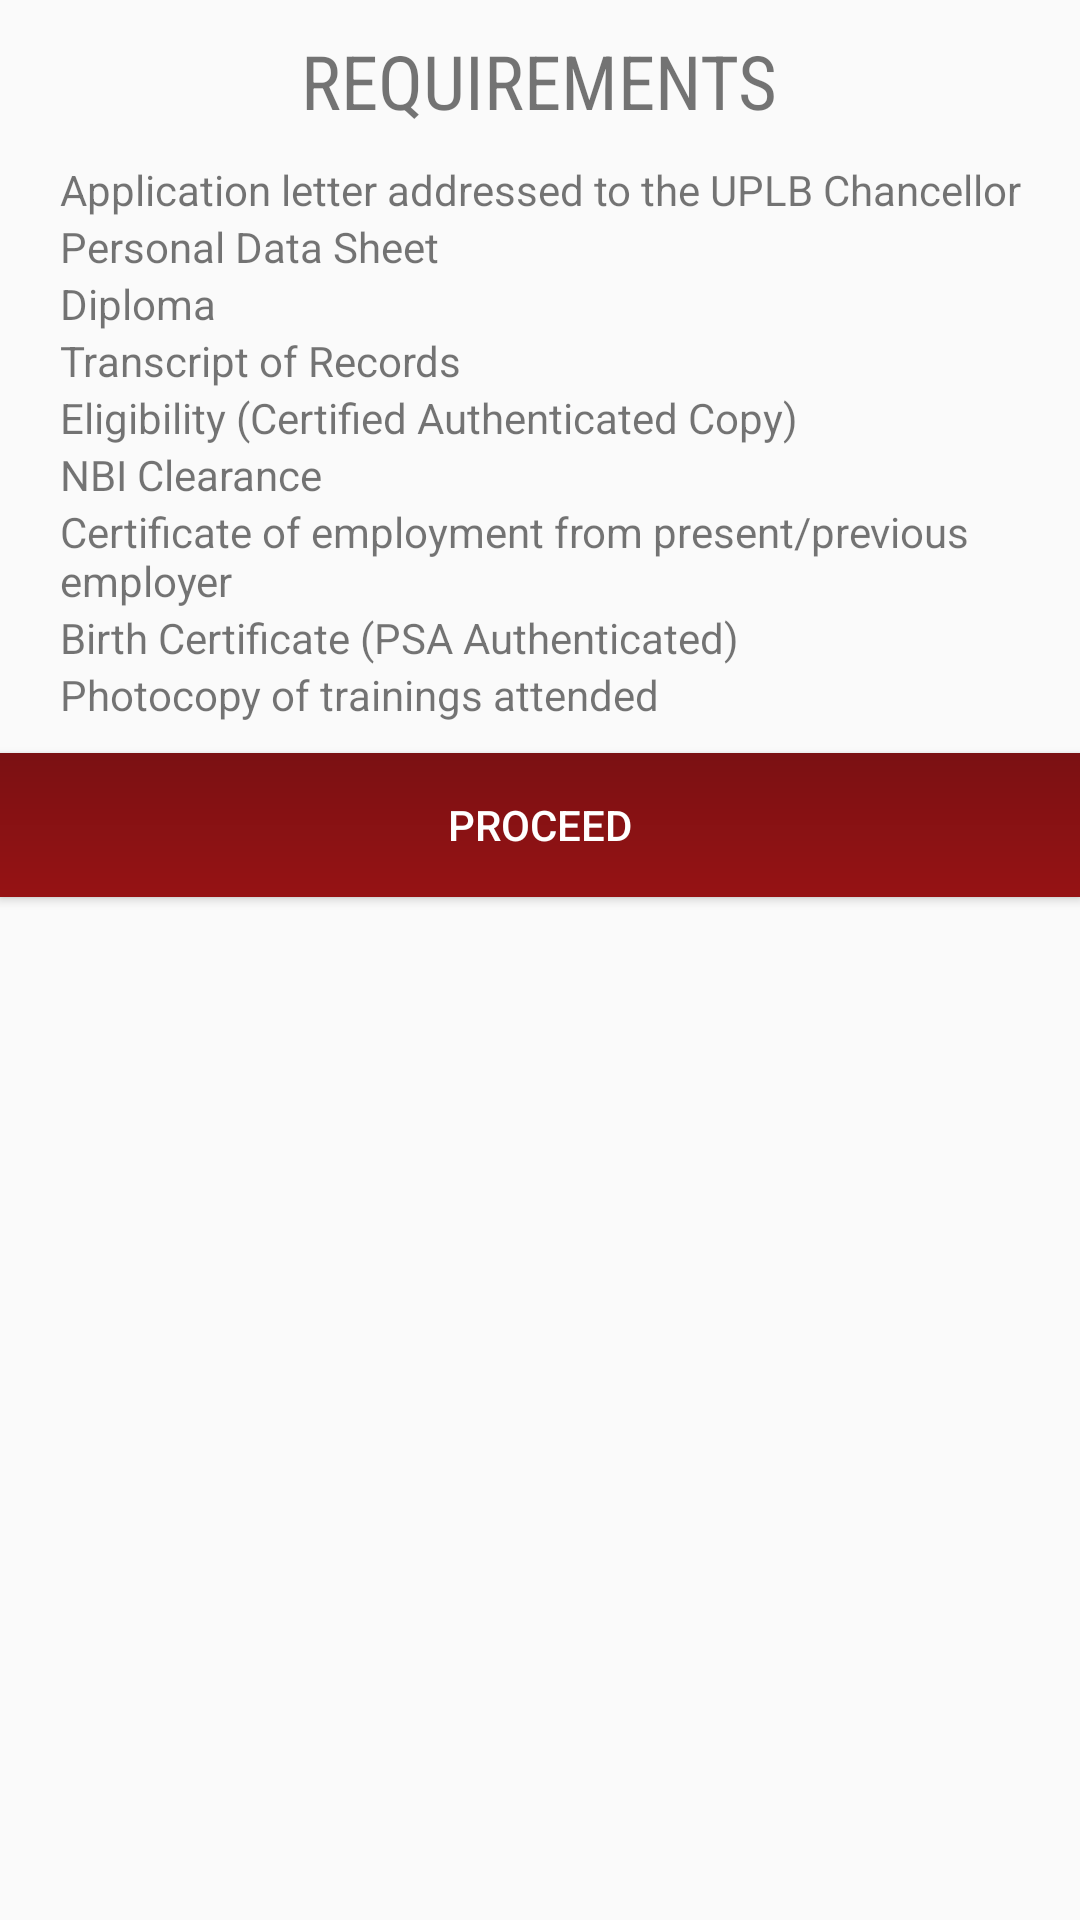

The Android layout XML behind this screen, and the referenced resources:
<!-- AndroidManifest.xml: application theme AppTheme -->
<!-- res/layout/dialog_requirements.xml -->
<?xml version="1.0" encoding="utf-8"?>
<LinearLayout
    xmlns:android="http://schemas.android.com/apk/res/android"
    android:layout_width="match_parent"
    android:layout_height="match_parent"
    android:orientation="vertical">

    <TextView
        android:layout_width="wrap_content"
        android:layout_height="wrap_content"
        android:layout_gravity="center_horizontal"
        android:text="REQUIREMENTS"
        android:textSize="25sp"
        android:paddingBottom="10dp"
        android:fontFamily="@string/headerFont"
        android:layout_marginTop="10dp" />

    <TextView
        android:layout_width="wrap_content"
        android:layout_height="wrap_content"
        android:paddingLeft="20dp"
        android:drawablePadding="5dp"
        android:drawableLeft="@drawable/ic_radio_button_checked_black_24dp"
        android:text="Application letter addressed to the UPLB Chancellor"/>
    <TextView
        android:layout_width="wrap_content"
        android:layout_height="wrap_content"
        android:paddingLeft="20dp"
        android:drawablePadding="5dp"
        android:drawableLeft="@drawable/ic_radio_button_checked_black_24dp"
        android:text="Personal Data Sheet"/>
    <TextView
        android:layout_width="wrap_content"
        android:layout_height="wrap_content"
        android:paddingLeft="20dp"
        android:drawablePadding="5dp"
        android:drawableLeft="@drawable/ic_radio_button_checked_black_24dp"
        android:text="Diploma"/>
    <TextView
        android:layout_width="wrap_content"
        android:layout_height="wrap_content"
        android:paddingLeft="20dp"
        android:drawablePadding="5dp"
        android:drawableLeft="@drawable/ic_radio_button_checked_black_24dp"
        android:text="Transcript of Records"/>
    <TextView
        android:layout_width="wrap_content"
        android:layout_height="wrap_content"
        android:paddingLeft="20dp"
        android:drawablePadding="5dp"
        android:drawableLeft="@drawable/ic_radio_button_checked_black_24dp"
        android:text="Eligibility (Certified Authenticated Copy)"/>
    <TextView
        android:layout_width="wrap_content"
        android:layout_height="wrap_content"
        android:paddingLeft="20dp"
        android:drawablePadding="5dp"
        android:drawableLeft="@drawable/ic_radio_button_checked_black_24dp"
        android:text="NBI Clearance"/>
    <TextView
        android:layout_width="wrap_content"
        android:layout_height="wrap_content"
        android:paddingLeft="20dp"
        android:drawablePadding="5dp"
        android:drawableLeft="@drawable/ic_radio_button_checked_black_24dp"
        android:text="Certificate of employment from present/previous employer"/>
    <TextView
        android:layout_width="wrap_content"
        android:layout_height="wrap_content"
        android:paddingLeft="20dp"
        android:drawablePadding="5dp"
        android:drawableLeft="@drawable/ic_radio_button_checked_black_24dp"
        android:text="Birth Certificate (PSA Authenticated)"/>
    <TextView
        android:layout_width="wrap_content"
        android:layout_height="wrap_content"
        android:paddingLeft="20dp"
        android:drawablePadding="5dp"
        android:paddingBottom="10dp"
        android:drawableLeft="@drawable/ic_radio_button_checked_black_24dp"
        android:text="Photocopy of trainings attended"/>

    <Button
        android:layout_width="match_parent"
        android:layout_height="wrap_content"
        android:text="PROCEED"
        android:textColor="@android:color/white"
        android:background="@drawable/gradientbackground"
        android:id="@+id/proceedButton"/>


</LinearLayout>
<!-- resources referenced by this layout -->
<resources>
  <!-- drawable gradientbackground (drawable) -->
  <?xml version="1.0" encoding="utf-8"?>
  <shape xmlns:android="http://schemas.android.com/apk/res/android">
  <gradient
      android:angle="90"
      android:startColor="@color/startColor"
      android:endColor="@color/upMaroon"
      />
  </shape>
  <string name="headerFont">sans-serif-condensed</string>
  <style name="AppTheme" parent="Theme.AppCompat.Light.NoActionBar">
          
          <item name="colorPrimary">@color/upMaroon</item>
          <item name="colorPrimaryDark">@color/upMaroon</item>
          <item name="colorAccent">@color/colorAccent</item>
      </style>
  <color name="startColor">#961214</color>
  <color name="upMaroon">#7B1113</color>
  <color name="colorAccent">#FF4081</color>
</resources>
